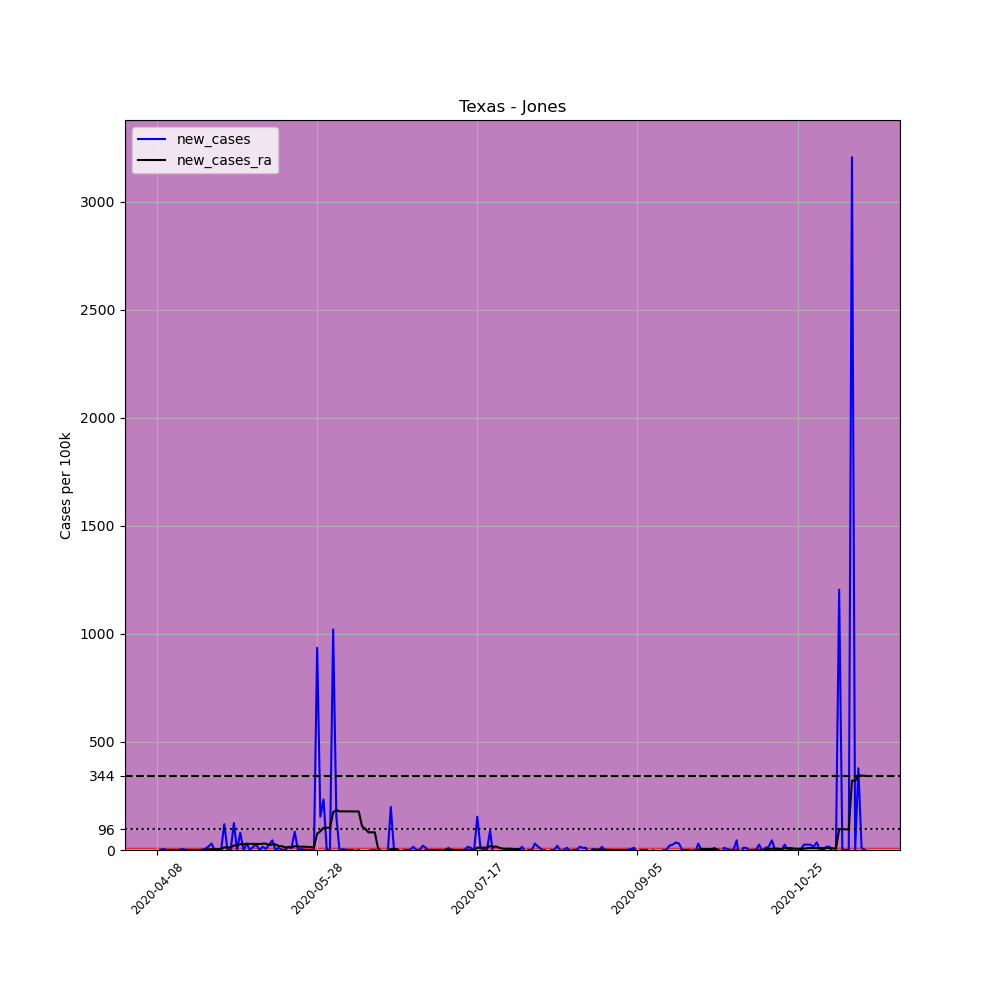

Values plotted in this chart, from the file beside it:
, date, county, state, fips, cases, deaths, COUNTY, STNAME, CTYNAME, POPESTIMATE2019, per_100k, new_cases, new_cases_ra
601887, 2020-04-08, Jones, Texas, 48253, 1, 0, 253, Texas, Jones, 20083, 4.979, , 
601888, 2020-04-09, Jones, Texas, 48253, 1, 0, 253, Texas, Jones, 20083, 4.979, 0.0, 
601889, 2020-04-10, Jones, Texas, 48253, 2, 0, 253, Texas, Jones, 20083, 9.959, 4.979, 
601890, 2020-04-11, Jones, Texas, 48253, 2, 0, 253, Texas, Jones, 20083, 9.959, 0.0, 
601891, 2020-04-12, Jones, Texas, 48253, 2, 0, 253, Texas, Jones, 20083, 9.959, 0.0, 
601892, 2020-04-13, Jones, Texas, 48253, 2, 0, 253, Texas, Jones, 20083, 9.959, 0.0, 
601893, 2020-04-14, Jones, Texas, 48253, 2, 0, 253, Texas, Jones, 20083, 9.959, 0.0, 
601894, 2020-04-15, Jones, Texas, 48253, 2, 0, 253, Texas, Jones, 20083, 9.959, 0.0, 
601895, 2020-04-16, Jones, Texas, 48253, 3, 0, 253, Texas, Jones, 20083, 14.94, 4.979, 
601896, 2020-04-17, Jones, Texas, 48253, 3, 0, 253, Texas, Jones, 20083, 14.94, 0.0, 
601897, 2020-04-18, Jones, Texas, 48253, 3, 0, 253, Texas, Jones, 20083, 14.94, 0.0, 
601898, 2020-04-19, Jones, Texas, 48253, 3, 0, 253, Texas, Jones, 20083, 14.94, 0.0, 
601899, 2020-04-20, Jones, Texas, 48253, 3, 0, 253, Texas, Jones, 20083, 14.94, 0.0, 
601900, 2020-04-21, Jones, Texas, 48253, 3, 0, 253, Texas, Jones, 20083, 14.94, 0.0, 
601901, 2020-04-22, Jones, Texas, 48253, 3, 0, 253, Texas, Jones, 20083, 14.94, 0.0, 0.7113
601902, 2020-04-23, Jones, Texas, 48253, 4, 0, 253, Texas, Jones, 20083, 19.92, 4.979, 1.067
601903, 2020-04-24, Jones, Texas, 48253, 7, 0, 253, Texas, Jones, 20083, 34.86, 14.94, 1.778
601904, 2020-04-25, Jones, Texas, 48253, 13, 0, 253, Texas, Jones, 20083, 64.73, 29.88, 3.912
601905, 2020-04-26, Jones, Texas, 48253, 13, 0, 253, Texas, Jones, 20083, 64.73, 0.0, 3.912
601906, 2020-04-27, Jones, Texas, 48253, 13, 0, 253, Texas, Jones, 20083, 64.73, 0.0, 3.912
601907, 2020-04-28, Jones, Texas, 48253, 13, 0, 253, Texas, Jones, 20083, 64.73, 0.0, 3.912
601908, 2020-04-29, Jones, Texas, 48253, 37, 0, 253, Texas, Jones, 20083, 184.2, 119.5, 12.45
601909, 2020-04-30, Jones, Texas, 48253, 37, 0, 253, Texas, Jones, 20083, 184.2, 0.0, 12.09
601910, 2020-05-01, Jones, Texas, 48253, 37, 0, 253, Texas, Jones, 20083, 184.2, 0.0, 12.09
601911, 2020-05-02, Jones, Texas, 48253, 62, 0, 253, Texas, Jones, 20083, 308.7, 124.5, 20.98
601912, 2020-05-03, Jones, Texas, 48253, 62, 0, 253, Texas, Jones, 20083, 308.7, 0.0, 20.98
601913, 2020-05-04, Jones, Texas, 48253, 78, 0, 253, Texas, Jones, 20083, 388.4, 79.67, 26.68
601914, 2020-05-05, Jones, Texas, 48253, 78, 0, 253, Texas, Jones, 20083, 388.4, 0.0, 26.68
601915, 2020-05-06, Jones, Texas, 48253, 84, 0, 253, Texas, Jones, 20083, 418.3, 29.88, 28.81
601916, 2020-05-07, Jones, Texas, 48253, 84, 0, 253, Texas, Jones, 20083, 418.3, 0.0, 28.45
601917, 2020-05-08, Jones, Texas, 48253, 87, 0, 253, Texas, Jones, 20083, 433.2, 14.94, 28.45
601918, 2020-05-09, Jones, Texas, 48253, 92, 0, 253, Texas, Jones, 20083, 458.1, 24.9, 28.1
601919, 2020-05-10, Jones, Texas, 48253, 92, 0, 253, Texas, Jones, 20083, 458.1, 0.0, 28.1
601920, 2020-05-11, Jones, Texas, 48253, 95, 0, 253, Texas, Jones, 20083, 473, 14.94, 29.16
601921, 2020-05-12, Jones, Texas, 48253, 96, 0, 253, Texas, Jones, 20083, 478, 4.979, 29.52
601922, 2020-05-13, Jones, Texas, 48253, 101, 0, 253, Texas, Jones, 20083, 502.9, 24.9, 22.76
601923, 2020-05-14, Jones, Texas, 48253, 110, 0, 253, Texas, Jones, 20083, 547.7, 44.81, 25.96
601924, 2020-05-15, Jones, Texas, 48253, 110, 0, 253, Texas, Jones, 20083, 547.7, 0.0, 25.96
601925, 2020-05-16, Jones, Texas, 48253, 112, 0, 253, Texas, Jones, 20083, 557.7, 9.959, 17.78
601926, 2020-05-17, Jones, Texas, 48253, 112, 0, 253, Texas, Jones, 20083, 557.7, 0.0, 17.78
601927, 2020-05-18, Jones, Texas, 48253, 112, 0, 253, Texas, Jones, 20083, 557.7, 0.0, 12.09
601928, 2020-05-19, Jones, Texas, 48253, 115, 0, 253, Texas, Jones, 20083, 572.6, 14.94, 13.16
601929, 2020-05-20, Jones, Texas, 48253, 117, 0, 253, Texas, Jones, 20083, 582.6, 9.959, 11.74
601930, 2020-05-21, Jones, Texas, 48253, 134, 0, 253, Texas, Jones, 20083, 667.2, 84.65, 17.78
601931, 2020-05-22, Jones, Texas, 48253, 134, 0, 253, Texas, Jones, 20083, 667.2, 0.0, 16.72
601932, 2020-05-23, Jones, Texas, 48253, 135, 0, 253, Texas, Jones, 20083, 672.2, 4.979, 15.29
601933, 2020-05-24, Jones, Texas, 48253, 135, 0, 253, Texas, Jones, 20083, 672.2, 0.0, 15.29
601934, 2020-05-25, Jones, Texas, 48253, 135, 0, 253, Texas, Jones, 20083, 672.2, 0.0, 14.23
601935, 2020-05-26, Jones, Texas, 48253, 135, 0, 253, Texas, Jones, 20083, 672.2, 0.0, 13.87
601936, 2020-05-27, Jones, Texas, 48253, 135, 0, 253, Texas, Jones, 20083, 672.2, 0.0, 12.09
601937, 2020-05-28, Jones, Texas, 48253, 323, 0, 253, Texas, Jones, 20083, 1608, 936.1, 75.76
601938, 2020-05-29, Jones, Texas, 48253, 354, 0, 253, Texas, Jones, 20083, 1763, 154.4, 86.78
601939, 2020-05-30, Jones, Texas, 48253, 401, 0, 253, Texas, Jones, 20083, 1997, 234, 102.8
601940, 2020-05-31, Jones, Texas, 48253, 401, 0, 253, Texas, Jones, 20083, 1997, 0.0, 102.8
601941, 2020-06-01, Jones, Texas, 48253, 401, 0, 253, Texas, Jones, 20083, 1997, 0.0, 102.8
601942, 2020-06-02, Jones, Texas, 48253, 606, 0, 253, Texas, Jones, 20083, 3017, 1021, 174.6
601943, 2020-06-03, Jones, Texas, 48253, 637, 0, 253, Texas, Jones, 20083, 3172, 154.4, 184.9
601944, 2020-06-04, Jones, Texas, 48253, 636, 0, 253, Texas, Jones, 20083, 3167, -4.979, 178.5
601945, 2020-06-05, Jones, Texas, 48253, 637, 0, 253, Texas, Jones, 20083, 3172, 4.979, 178.9
601946, 2020-06-06, Jones, Texas, 48253, 637, 0, 253, Texas, Jones, 20083, 3172, 0.0, 178.5
... 162 more rows
